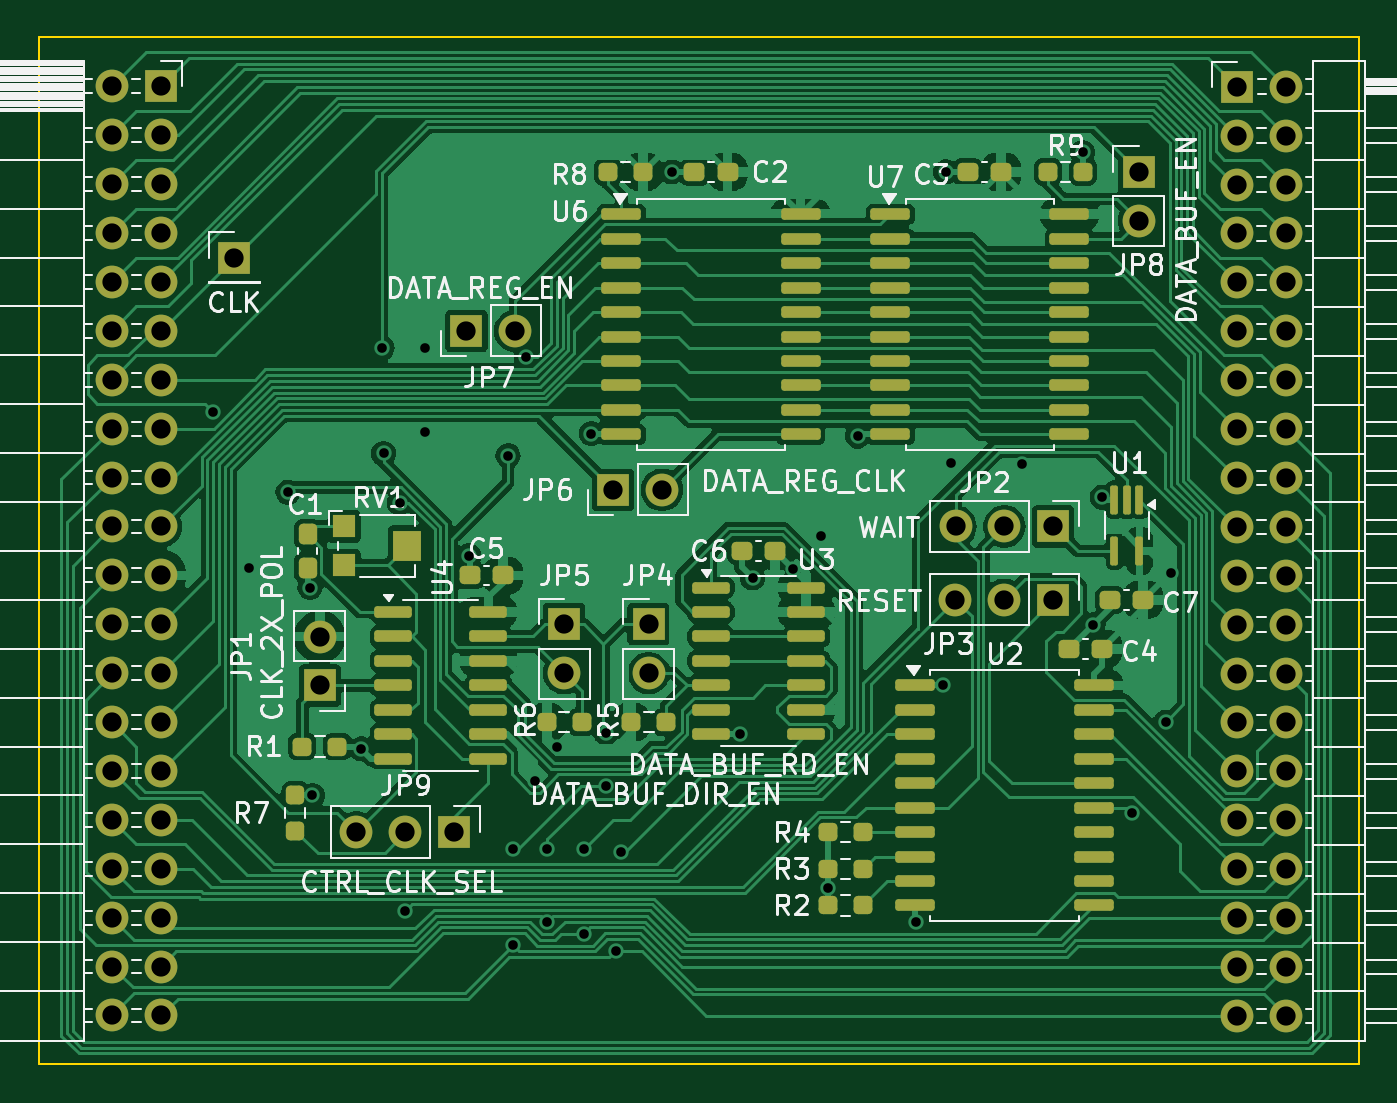
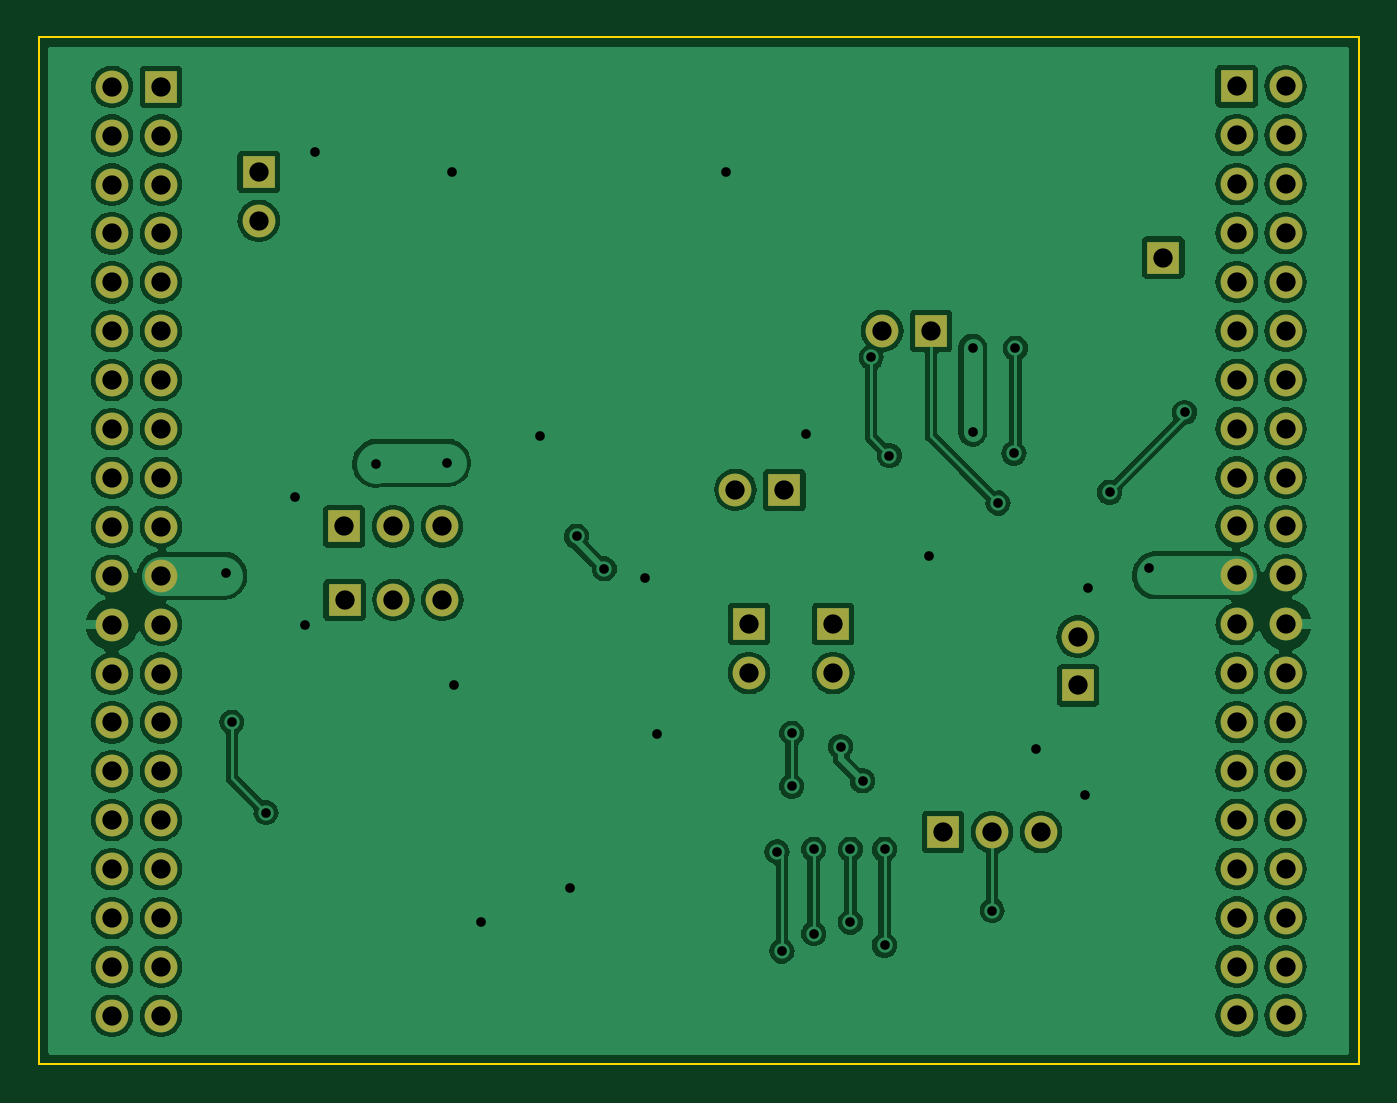
Circuit board: 8 layer files. Board 68.6 x 53.3 mm.
- bottom_copper: z80_sampler-B_Cu.gbr (164858 bytes)
- bottom_mask: z80_sampler-B_Mask.gbr (3376 bytes)
- outline: z80_sampler-Edge_Cuts.gbr (723 bytes)
- top_copper: z80_sampler-F_Cu.gbr (142148 bytes)
- top_mask: z80_sampler-F_Mask.gbr (8406 bytes)
- top_silk: z80_sampler-F_Silkscreen.gbr (87690 bytes)
- drill: z80_sampler-NPTH.drl (309 bytes)
- drill: z80_sampler-PTH.drl (2258 bytes)

=== bottom_copper: z80_sampler-B_Cu.gbr (164858 bytes, source omitted) ===
=== bottom_mask: z80_sampler-B_Mask.gbr ===
%TF.GenerationSoftware,KiCad,Pcbnew,8.0.6-8.0.6-0~ubuntu24.04.1*%
%TF.CreationDate,2024-10-23T09:06:02-07:00*%
%TF.ProjectId,z80_sampler,7a38305f-7361-46d7-906c-65722e6b6963,1.0*%
%TF.SameCoordinates,Original*%
%TF.FileFunction,Soldermask,Bot*%
%TF.FilePolarity,Negative*%
%FSLAX46Y46*%
G04 Gerber Fmt 4.6, Leading zero omitted, Abs format (unit mm)*
G04 Created by KiCad (PCBNEW 8.0.6-8.0.6-0~ubuntu24.04.1) date 2024-10-23 09:06:02*
%MOMM*%
%LPD*%
G01*
G04 APERTURE LIST*
%ADD10R,1.700000X1.700000*%
%ADD11O,1.700000X1.700000*%
G04 APERTURE END LIST*
D10*
%TO.C,JP8*%
X96520000Y-24760000D03*
D11*
X96520000Y-27300000D03*
%TD*%
D10*
%TO.C,CONN1*%
X45720000Y-20320000D03*
D11*
X43180000Y-20320000D03*
X45720000Y-22860000D03*
X43180000Y-22860000D03*
X45720000Y-25400000D03*
X43180000Y-25400000D03*
X45720000Y-27940000D03*
X43180000Y-27940000D03*
X45720000Y-30480000D03*
X43180000Y-30480000D03*
X45720000Y-33020000D03*
X43180000Y-33020000D03*
X45720000Y-35560000D03*
X43180000Y-35560000D03*
X45720000Y-38100000D03*
X43180000Y-38100000D03*
X45720000Y-40640000D03*
X43180000Y-40640000D03*
X45720000Y-43180000D03*
X43180000Y-43180000D03*
X45720000Y-45720000D03*
X43180000Y-45720000D03*
X45720000Y-48260000D03*
X43180000Y-48260000D03*
X45720000Y-50800000D03*
X43180000Y-50800000D03*
X45720000Y-53340000D03*
X43180000Y-53340000D03*
X45720000Y-55880000D03*
X43180000Y-55880000D03*
X45720000Y-58420000D03*
X43180000Y-58420000D03*
X45720000Y-60960000D03*
X43180000Y-60960000D03*
X45720000Y-63500000D03*
X43180000Y-63500000D03*
X45720000Y-66040000D03*
X43180000Y-66040000D03*
X45720000Y-68580000D03*
X43180000Y-68580000D03*
%TD*%
D10*
%TO.C,JP2*%
X92075000Y-43180000D03*
D11*
X89535000Y-43180000D03*
X86995000Y-43180000D03*
%TD*%
D10*
%TO.C,JP5*%
X66675000Y-48260000D03*
D11*
X66675000Y-50800000D03*
%TD*%
D10*
%TO.C,JP1*%
X53975000Y-51440000D03*
D11*
X53975000Y-48900000D03*
%TD*%
D10*
%TO.C,JP3*%
X92060000Y-46990000D03*
D11*
X89520000Y-46990000D03*
X86980000Y-46990000D03*
%TD*%
D10*
%TO.C,JP7*%
X61590000Y-33020000D03*
D11*
X64130000Y-33020000D03*
%TD*%
D10*
%TO.C,CONN2*%
X101600000Y-20340000D03*
D11*
X104140000Y-20340000D03*
X101600000Y-22880000D03*
X104140000Y-22880000D03*
X101600000Y-25420000D03*
X104140000Y-25420000D03*
X101600000Y-27960000D03*
X104140000Y-27960000D03*
X101600000Y-30500000D03*
X104140000Y-30500000D03*
X101600000Y-33040000D03*
X104140000Y-33040000D03*
X101600000Y-35580000D03*
X104140000Y-35580000D03*
X101600000Y-38120000D03*
X104140000Y-38120000D03*
X101600000Y-40660000D03*
X104140000Y-40660000D03*
X101600000Y-43200000D03*
X104140000Y-43200000D03*
X101600000Y-45740000D03*
X104140000Y-45740000D03*
X101600000Y-48280000D03*
X104140000Y-48280000D03*
X101600000Y-50820000D03*
X104140000Y-50820000D03*
X101600000Y-53360000D03*
X104140000Y-53360000D03*
X101600000Y-55900000D03*
X104140000Y-55900000D03*
X101600000Y-58440000D03*
X104140000Y-58440000D03*
X101600000Y-60980000D03*
X104140000Y-60980000D03*
X101600000Y-63520000D03*
X104140000Y-63520000D03*
X101600000Y-66060000D03*
X104140000Y-66060000D03*
X101600000Y-68600000D03*
X104140000Y-68600000D03*
%TD*%
D10*
%TO.C,JP6*%
X69215000Y-41275000D03*
D11*
X71755000Y-41275000D03*
%TD*%
D10*
%TO.C,JP4*%
X71055000Y-48255000D03*
D11*
X71055000Y-50795000D03*
%TD*%
D10*
%TO.C,TP1*%
X49530000Y-29210000D03*
%TD*%
%TO.C,JP9*%
X60960000Y-59055000D03*
D11*
X58420000Y-59055000D03*
X55880000Y-59055000D03*
%TD*%
M02*

=== outline: z80_sampler-Edge_Cuts.gbr ===
%TF.GenerationSoftware,KiCad,Pcbnew,8.0.6-8.0.6-0~ubuntu24.04.1*%
%TF.CreationDate,2024-10-23T09:06:03-07:00*%
%TF.ProjectId,z80_sampler,7a38305f-7361-46d7-906c-65722e6b6963,1.0*%
%TF.SameCoordinates,Original*%
%TF.FileFunction,Profile,NP*%
%FSLAX46Y46*%
G04 Gerber Fmt 4.6, Leading zero omitted, Abs format (unit mm)*
G04 Created by KiCad (PCBNEW 8.0.6-8.0.6-0~ubuntu24.04.1) date 2024-10-23 09:06:03*
%MOMM*%
%LPD*%
G01*
G04 APERTURE LIST*
%TA.AperFunction,Profile*%
%ADD10C,0.100000*%
%TD*%
G04 APERTURE END LIST*
D10*
X107950000Y-71120000D02*
X107950000Y-17780000D01*
X107950000Y-17780000D02*
X39370000Y-17780000D01*
X39370000Y-71120000D02*
X107950000Y-71120000D01*
X39370000Y-17780000D02*
X39370000Y-71120000D01*
M02*

=== top_copper: z80_sampler-F_Cu.gbr (142148 bytes, source omitted) ===
=== top_mask: z80_sampler-F_Mask.gbr (8406 bytes, source omitted) ===
=== top_silk: z80_sampler-F_Silkscreen.gbr (87690 bytes, source omitted) ===
=== drill: z80_sampler-NPTH.drl ===
M48
; DRILL file {KiCad 8.0.6-8.0.6-0~ubuntu24.04.1} date 2024-10-23T09:05:59-0700
; FORMAT={-:-/ absolute / inch / decimal}
; #@! TF.CreationDate,2024-10-23T09:05:59-07:00
; #@! TF.GenerationSoftware,Kicad,Pcbnew,8.0.6-8.0.6-0~ubuntu24.04.1
; #@! TF.FileFunction,NonPlated,1,2,NPTH
FMAT,2
INCH
%
G90
G05
M30

=== drill: z80_sampler-PTH.drl ===
M48
; DRILL file {KiCad 8.0.6-8.0.6-0~ubuntu24.04.1} date 2024-10-23T09:05:59-0700
; FORMAT={-:-/ absolute / inch / decimal}
; #@! TF.CreationDate,2024-10-23T09:05:59-07:00
; #@! TF.GenerationSoftware,Kicad,Pcbnew,8.0.6-8.0.6-0~ubuntu24.04.1
; #@! TF.FileFunction,Plated,1,2,PTH
FMAT,2
INCH
; #@! TA.AperFunction,Plated,PTH,ViaDrill
T1C0.0197
; #@! TA.AperFunction,Plated,PTH,ComponentDrill
T2C0.0394
%
G90
G05
T1
X1.9067Y-1.4667
X1.98Y-1.785
X2.06Y-1.63
X2.105Y-1.825
X2.11Y-2.25
X2.21Y-2.155
X2.2526Y-1.3354
X2.2555Y-1.5505
X2.288Y-1.652
X2.3Y-2.4855
X2.34Y-1.335
X2.34Y-1.507
X2.43Y-1.76
X2.51Y-1.555
X2.52Y-2.36
X2.52Y-2.5563
X2.5475Y-1.3543
X2.565Y-2.22
X2.59Y-2.36
X2.59Y-2.5091
X2.61Y-2.15
X2.665Y-2.36
X2.665Y-2.5327
X2.68Y-1.51
X2.71Y-2.1224
X2.71Y-2.2314
X2.73Y-2.5681
X2.74Y-2.365
X2.845Y-0.975
X2.985Y-2.125
X3.01Y-1.805
X3.0932Y-1.7868
X3.15Y-1.72
X3.1641Y-2.44
X3.225Y-1.515
X3.345Y-2.5081
X3.4Y-2.025
X3.405Y-0.975
X3.415Y-1.57
X3.56Y-1.5714
X3.685Y-0.935
X3.706Y-1.901
X3.725Y-1.64
X3.785Y-2.285
X3.855Y-2.1
X3.8663Y-1.795
T2
X1.7Y-0.8
X1.7Y-0.9
X1.7Y-1.0
X1.7Y-1.1
X1.7Y-1.2
X1.7Y-1.3
X1.7Y-1.4
X1.7Y-1.5
X1.7Y-1.6
X1.7Y-1.7
X1.7Y-1.8
X1.7Y-1.9
X1.7Y-2.0
X1.7Y-2.1
X1.7Y-2.2
X1.7Y-2.3
X1.7Y-2.4
X1.7Y-2.5
X1.7Y-2.6
X1.7Y-2.7
X1.8Y-0.8
X1.8Y-0.9
X1.8Y-1.0
X1.8Y-1.1
X1.8Y-1.2
X1.8Y-1.3
X1.8Y-1.4
X1.8Y-1.5
X1.8Y-1.6
X1.8Y-1.7
X1.8Y-1.8
X1.8Y-1.9
X1.8Y-2.0
X1.8Y-2.1
X1.8Y-2.2
X1.8Y-2.3
X1.8Y-2.4
X1.8Y-2.5
X1.8Y-2.6
X1.8Y-2.7
X1.95Y-1.15
X2.125Y-1.9252
X2.125Y-2.0252
X2.2Y-2.325
X2.3Y-2.325
X2.4Y-2.325
X2.4248Y-1.3
X2.5248Y-1.3
X2.625Y-1.9
X2.625Y-2.0
X2.725Y-1.625
X2.7974Y-1.8998
X2.7974Y-1.9998
X2.825Y-1.625
X3.4244Y-1.85
X3.425Y-1.7
X3.5244Y-1.85
X3.525Y-1.7
X3.6244Y-1.85
X3.625Y-1.7
X3.8Y-0.9748
X3.8Y-1.0748
X4.0Y-0.8008
X4.0Y-0.9008
X4.0Y-1.0008
X4.0Y-1.1008
X4.0Y-1.2008
X4.0Y-1.3008
X4.0Y-1.4008
X4.0Y-1.5008
X4.0Y-1.6008
X4.0Y-1.7008
X4.0Y-1.8008
X4.0Y-1.9008
X4.0Y-2.0008
X4.0Y-2.1008
X4.0Y-2.2008
X4.0Y-2.3008
X4.0Y-2.4008
X4.0Y-2.5008
X4.0Y-2.6008
X4.0Y-2.7008
X4.1Y-0.8008
X4.1Y-0.9008
X4.1Y-1.0008
X4.1Y-1.1008
X4.1Y-1.2008
X4.1Y-1.3008
X4.1Y-1.4008
X4.1Y-1.5008
X4.1Y-1.6008
X4.1Y-1.7008
X4.1Y-1.8008
X4.1Y-1.9008
X4.1Y-2.0008
X4.1Y-2.1008
X4.1Y-2.2008
X4.1Y-2.3008
X4.1Y-2.4008
X4.1Y-2.5008
X4.1Y-2.6008
X4.1Y-2.7008
M30

